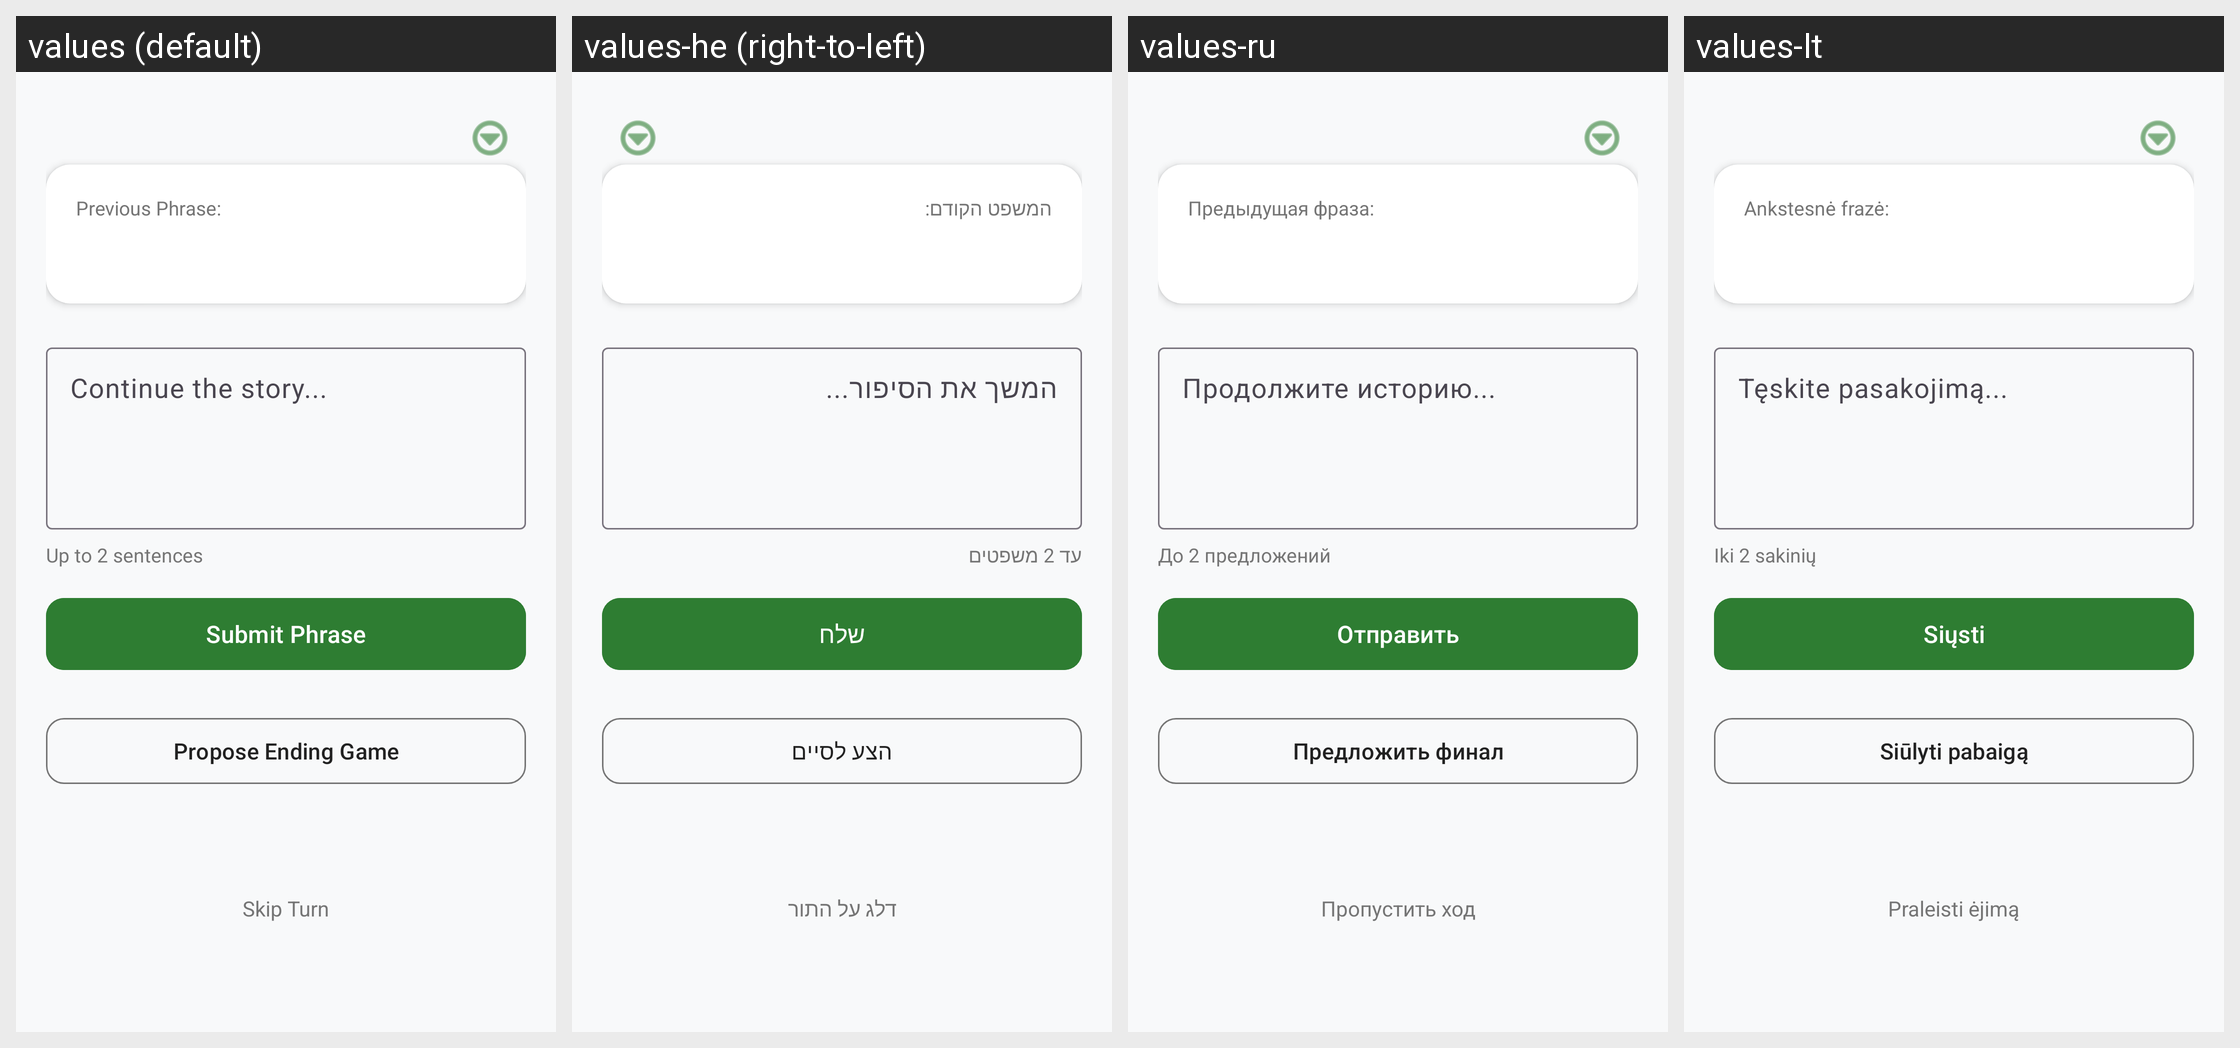

The same Android screen rendered under several of its app's locales, left to right. List the strings drawn on it with the default value and each locale's translation.
Android screen res/layout/activity_game.xml rendered under 4 locales, left to right: values (default), values-he (right-to-left), values-ru, values-lt. Device: Nexus 5 (rendered at 1080×1920; each locale shown at half size, 540×960, under a caption strip naming it); theme Theme.BlindStory.
Strings drawn on this screen, with the default value and each locale's value (text and hints the layout hard-codes, and strings that could not be matched under every locale, appear in the picture but are not listed):

game_prev_phrase_label
  values: Previous Phrase:
  values-he: המשפט הקודם:
  values-ru: Предыдущая фраза:
  values-lt: Ankstesnė frazė:

game_input_placeholder
  values: Continue the story...
  values-he: המשך את הסיפור...
  values-ru: Продолжите историю...
  values-lt: Tęskite pasakojimą...

game_sentences_hint
  values: Up to 2 sentences
  values-he: עד 2 משפטים
  values-ru: До 2 предложений
  values-lt: Iki 2 sakinių

game_btn_submit
  values: Submit Phrase
  values-he: שלח
  values-ru: Отправить
  values-lt: Siųsti

game_btn_propose_end
  values: Propose Ending Game
  values-he: הצע לסיים
  values-ru: Предложить финал
  values-lt: Siūlyti pabaigą

game_skip_turn
  values: Skip Turn
  values-he: דלג על התור
  values-ru: Пропустить ход
  values-lt: Praleisti ėjimą
